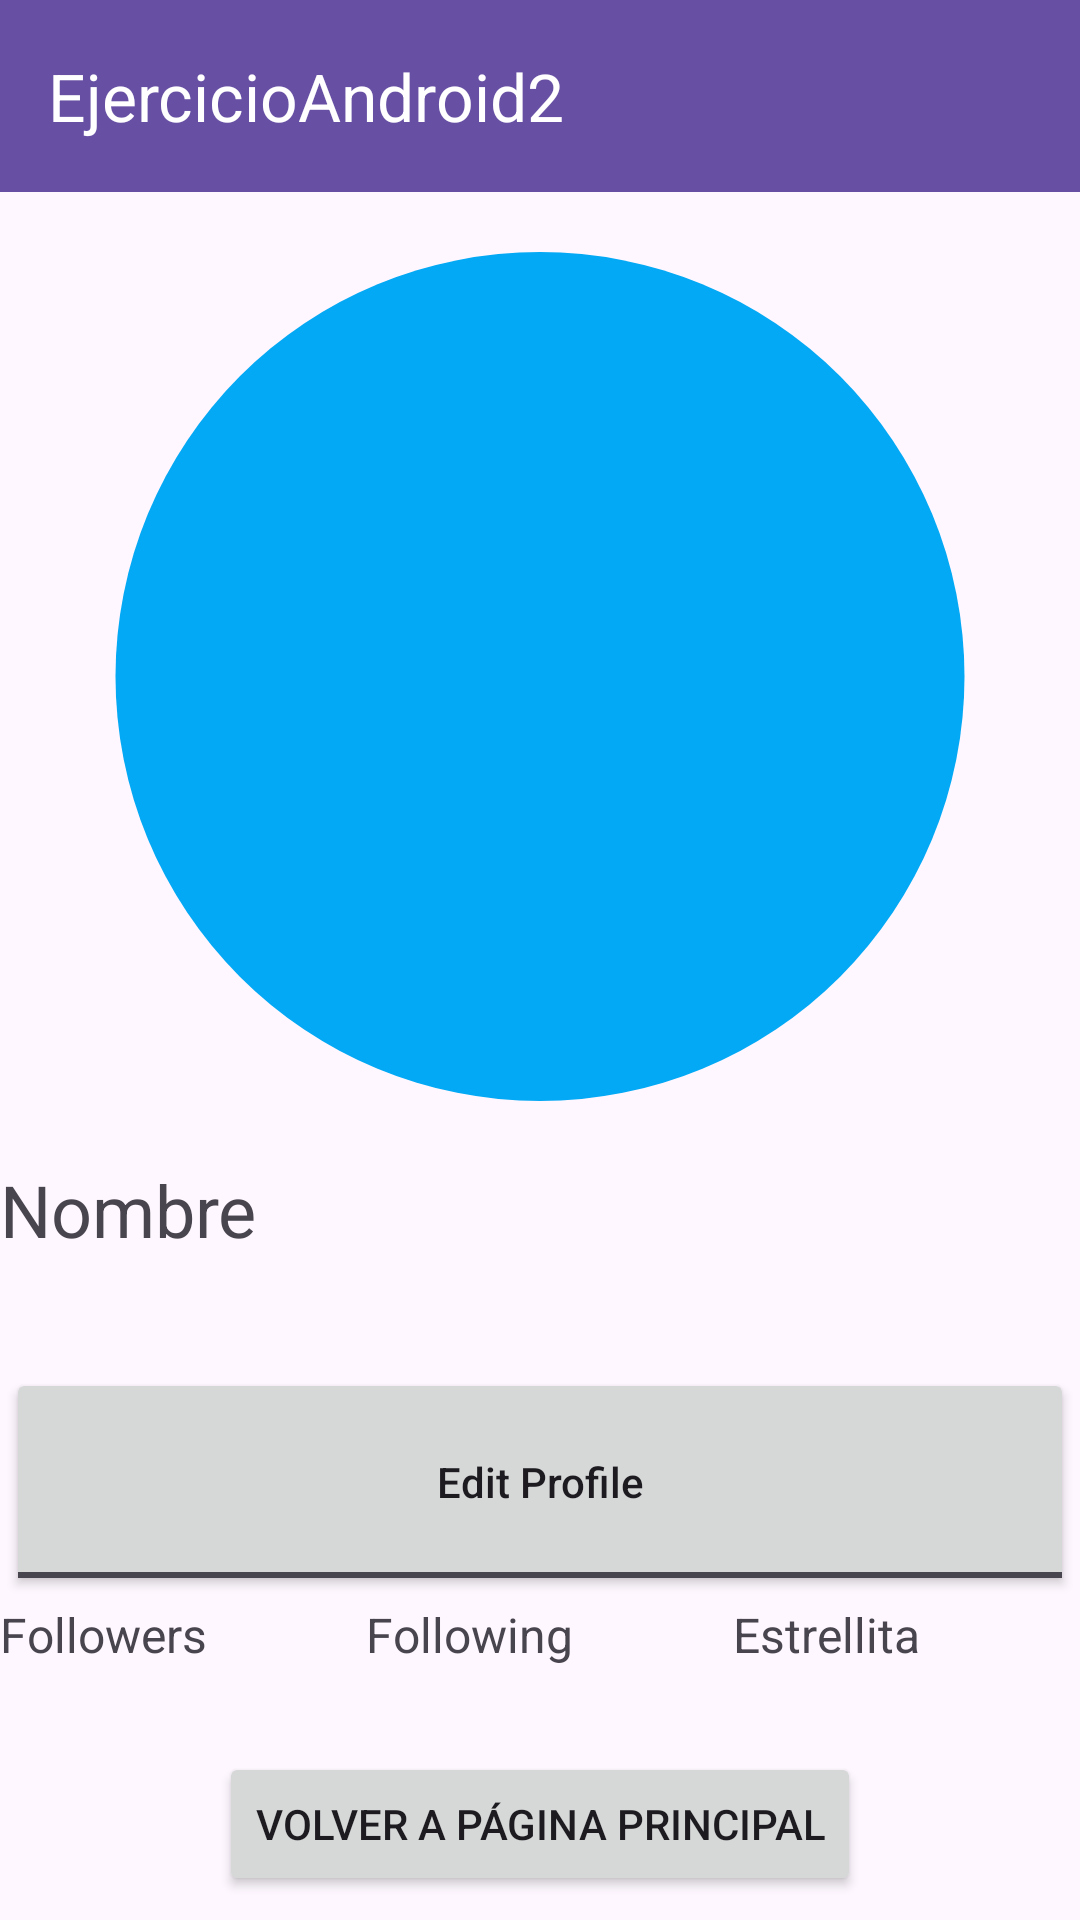

This screen was rendered from an Android layout file. Write that file and the resources it references.
<!-- AndroidManifest.xml: application theme Theme.Task06_Layouts_01 -->
<!-- res/layout/linear_layout_01.xml -->
<?xml version="1.0" encoding="utf-8"?>
<LinearLayout xmlns:android="http://schemas.android.com/apk/res/android"
    xmlns:app="http://schemas.android.com/apk/res-auto"
    xmlns:tools="http://schemas.android.com/tools"
    android:layout_width="match_parent"
    android:layout_height="match_parent"
    android:orientation="vertical"
    tools:context=".LinearLayout01">

    <androidx.appcompat.widget.Toolbar
        android:id="@+id/toolBar"
        android:layout_width="match_parent"
        android:layout_height="wrap_content"
        android:background="?attr/colorPrimary"
        android:minHeight="?attr/actionBarSize"
        android:theme="?attr/actionBarTheme"
        app:title="@string/textoBarra"
        app:titleTextColor="@color/white" />

    <ImageView
        android:id="@+id/imageView"
        android:layout_width="match_parent"
        android:layout_height="283dp"
        android:layout_margin="20dp"
        android:contentDescription="@string/DescripcionCirculo"
        app:srcCompat="@drawable/circulo"
        tools:ignore="ImageContrastCheck" />

    <TextView
        android:id="@+id/textView1"
        android:layout_width="match_parent"
        android:layout_height="67dp"
        android:text="@string/textoNombre"
        android:textSize="24sp" />

    <ToggleButton
        android:id="@+id/toggleButton"
        android:layout_width="match_parent"
        android:layout_height="76dp"
        android:layout_margin="2dp"
        android:text="@string/textoBoton"
        android:textAllCaps="false"
        android:textOff="@string/textoBoton"
        android:textOn="@string/textoBoton" />

    <LinearLayout
        android:layout_width="match_parent"
        android:layout_height="wrap_content"
        android:orientation="horizontal">

        <TextView
            android:id="@+id/textView2"
            android:layout_width="wrap_content"
            android:layout_height="50dp"
            android:layout_weight="1"
            android:text="@string/textoSub1"
            android:textAllCaps="false"
            android:textSize="16sp" />

        <TextView
            android:id="@+id/textView3"
            android:layout_width="wrap_content"
            android:layout_height="50dp"
            android:layout_weight="1"
            android:text="@string/textoSub2"
            android:textAllCaps="false"
            android:textSize="16sp" />

        <TextView
            android:id="@+id/textView4"
            android:layout_width="wrap_content"
            android:layout_height="50dp"
            android:layout_weight="1"
            android:text="@string/textoSub3"
            android:textAllCaps="false"
            android:textSize="16sp" />

    </LinearLayout>

    <Button
        android:id="@+id/boton2"
        android:layout_width="wrap_content"
        android:layout_height="wrap_content"
        android:layout_gravity="bottom|center"
        android:text="@string/Botónvuelta" />

</LinearLayout>
<!-- resources referenced by this layout -->
<resources>
  <color name="white">#FFFFFFFF</color>
  <!-- drawable circulo (drawable) -->
  <?xml version="1.0" encoding="utf-8"?>
  <shape xmlns:android="http://schemas.android.com/apk/res/android"
      android:shape="oval">
      <solid android:color="@color/lightBlue"/>
      <size android:height="100dp"
          android:width="100dp"/>
  </shape>
  <string name="DescripcionCirculo">Circulo color cian</string>
  <string name="textoBarra">EjercicioAndroid2</string>
  <string name="textoBoton">Edit Profile</string>
  <string name="textoNombre">Nombre</string>
  <string name="textoSub1">Followers</string>
  <string name="textoSub2">Following</string>
  <string name="textoSub3">Estrellita</string>
  <style name="Theme.Task06_Layouts_01" parent="Base.Theme.Task06_Layouts_01" />
  <color name="lightBlue">#03a9f4</color>
  <style name="Base.Theme.Task06_Layouts_01" parent="Theme.Material3.DayNight.NoActionBar">
          
          
      </style>
</resources>
